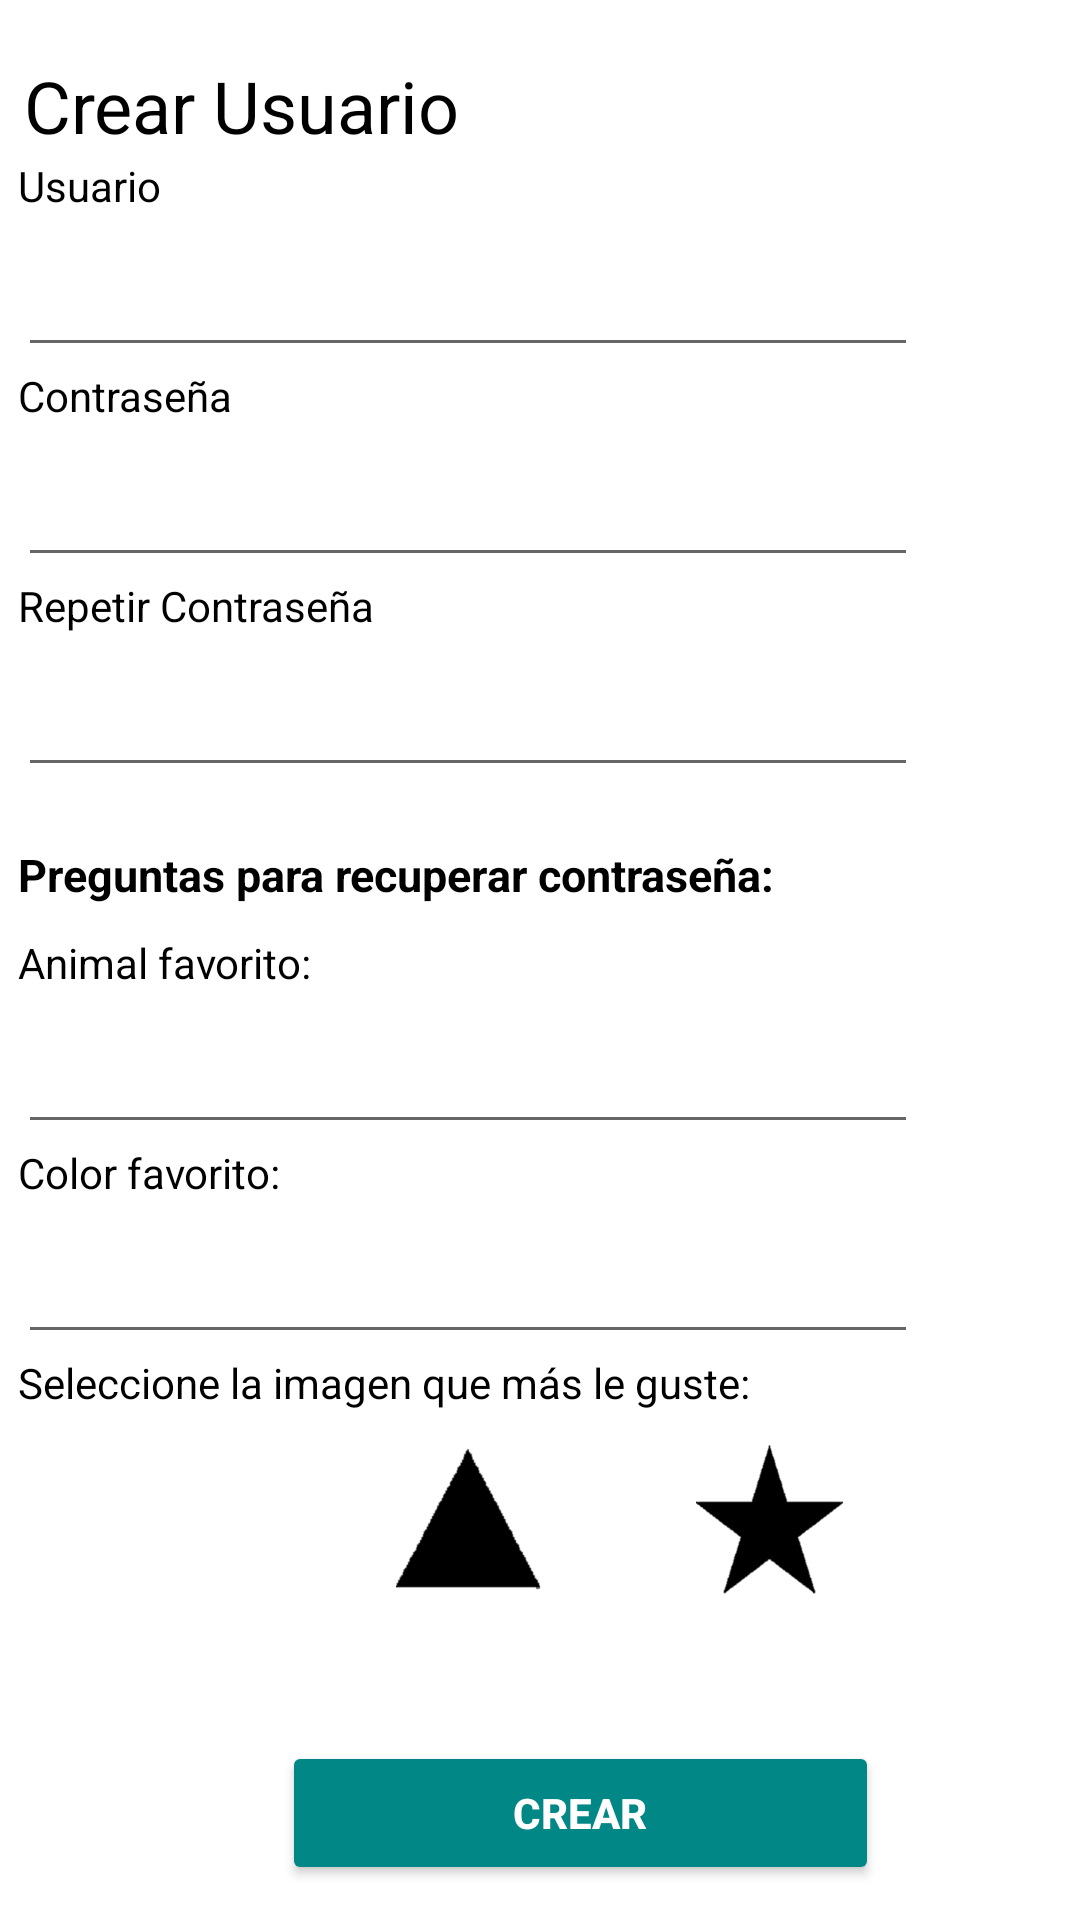

Write the Android layout XML for this screen, with the resource values it uses.
<!-- AndroidManifest.xml: application theme Theme.Asistente_Compras -->
<!-- res/layout/activity_crear_usuario.xml -->
<?xml version="1.0" encoding="utf-8"?>
<RelativeLayout xmlns:android="http://schemas.android.com/apk/res/android"
    xmlns:app="http://schemas.android.com/apk/res-auto"
    xmlns:tools="http://schemas.android.com/tools"
    android:layout_width="match_parent"
    android:layout_height="match_parent"
    tools:context=".CrearUsuario">

    <ScrollView
        android:id="@+id/scrollView2"
        android:layout_width="394dp"
        android:layout_height="662dp"
        android:layout_below="@+id/text_tit"
        android:layout_alignParentStart="true"
        android:layout_alignParentLeft="true"
        android:layout_alignParentEnd="true"
        android:layout_alignParentRight="true"
        android:layout_marginStart="6dp"
        android:layout_marginLeft="6dp"
        android:layout_marginTop="1dp"
        android:layout_marginEnd="11dp"
        android:layout_marginRight="11dp"
        app:layout_constraintBottom_toBottomOf="parent"
        app:layout_constraintEnd_toEndOf="parent"
        app:layout_constraintHorizontal_bias="0.733"
        app:layout_constraintStart_toStartOf="parent"
        app:layout_constraintTop_toTopOf="parent"
        app:layout_constraintVertical_bias="0.445">

        <LinearLayout
            android:layout_width="match_parent"
            android:layout_height="wrap_content"
            android:orientation="vertical">

            <TextView
                android:id="@+id/textView"
                android:layout_width="100dp"
                android:layout_height="30dp"
                android:text="@string/txt_view_usuario"
                android:textColor="#000000" />

            <EditText
                android:id="@+id/txt_nom_usu"
                android:layout_width="300dp"
                android:layout_height="40dp"
                android:autofillHints=""
                android:ems="10"
                android:hint="@string/txt_entrada"
                android:inputType="textPersonName"
                android:text="@string/txt_entrada"
                android:textColor="@color/black"
                android:textSize="14sp" />

            <TextView
                android:id="@+id/textView5"
                android:layout_width="100dp"
                android:layout_height="30dp"
                android:text="@string/txt_view_contraseña"
                android:textColor="#000000" />

            <EditText
                android:id="@+id/txt_contra_usu"
                android:layout_width="300dp"
                android:layout_height="40dp"
                android:autofillHints=""
                android:ems="10"
                android:hint="@string/txt_entrada"
                android:inputType="textPassword"
                android:text="@string/txt_entrada"
                android:textColor="@color/black"
                android:textSize="14sp" />

            <TextView
                android:id="@+id/textView6"
                android:layout_width="143dp"
                android:layout_height="30dp"
                android:text="@string/txt_Repetir_c"
                android:textColor="#000000" />

            <EditText
                android:id="@+id/txt_contra_usu2"
                android:layout_width="300dp"
                android:layout_height="40dp"
                android:autofillHints=""
                android:ems="10"
                android:hint="@string/txt_entrada"
                android:inputType="textPassword"
                android:text="@string/txt_entrada"
                android:textColor="@color/black"
                android:textSize="14sp" />

            <TextView
                android:id="@+id/textView11"
                android:layout_width="match_parent"
                android:layout_height="wrap_content"
                android:text="@string/txt_entrada" />

            <TextView
                android:id="@+id/textView10"
                android:layout_width="match_parent"
                android:layout_height="30dp"
                android:text="@string/txt_preguntas"
                android:textColor="#000000"
                android:textSize="15sp"
                android:textStyle="bold" />

            <TextView
                android:id="@+id/textView7"
                android:layout_width="183dp"
                android:layout_height="30dp"
                android:text="@string/txt_pre1"
                android:textColor="#000000" />

            <EditText
                android:id="@+id/txt_resp1"
                android:layout_width="300dp"
                android:layout_height="40dp"
                android:autofillHints=""
                android:ems="10"
                android:hint="@string/txt_entrada"
                android:inputType="textPersonName"
                android:text="@string/txt_entrada"
                android:textColor="#000000"
                android:textSize="14sp" />

            <TextView
                android:id="@+id/textView8"
                android:layout_width="wrap_content"
                android:layout_height="30dp"
                android:text="@string/txt_pre2"
                android:textColor="#000000" />

            <EditText
                android:id="@+id/txt_resp2"
                android:layout_width="300dp"
                android:layout_height="40dp"
                android:autofillHints=""
                android:ems="10"
                android:hint="@string/txt_entrada"
                android:inputType="textPersonName"
                android:text="@string/txt_entrada"
                android:textColor="#000000"
                android:textSize="14sp" />

            <TextView
                android:id="@+id/textView9"
                android:layout_width="295dp"
                android:layout_height="30dp"
                android:text="@string/txt_pre3"
                android:textColor="#000000" />

            <LinearLayout
                android:layout_width="wrap_content"
                android:layout_height="70dp"
                android:orientation="horizontal">

                <ImageView
                    android:id="@+id/btn_cuadrado"
                    android:layout_width="100dp"
                    android:layout_height="50dp"
                    android:layout_weight="2"
                    android:background="#FFFFFF"
                    android:contentDescription="@string/description"
                    android:onClick="figuraSeleccionada"
                    app:srcCompat="@mipmap/cuadra" />

                <ImageView
                    android:id="@+id/btn_triangulo"
                    android:layout_width="100dp"
                    android:layout_height="50dp"
                    android:layout_weight="1"
                    android:contentDescription="@string/description"
                    android:onClick="figuraSeleccionada"
                    app:srcCompat="@mipmap/tr1" />

                <ImageView
                    android:id="@+id/btn_estrella"
                    android:layout_width="100dp"
                    android:layout_height="wrap_content"
                    android:layout_weight="1"
                    android:contentDescription="@string/description"
                    android:onClick="figuraSeleccionada"
                    app:srcCompat="@mipmap/star1" />

            </LinearLayout>

            <Button
                android:id="@+id/btn_crear_u"
                android:layout_width="199dp"
                android:layout_height="wrap_content"
                android:layout_marginStart="88dp"
                android:layout_marginLeft="88dp"
                android:layout_marginTop="29dp"
                android:layout_marginEnd="112dp"
                android:layout_marginRight="112dp"
                android:onClick="registrarUsuario"
                android:text="@string/txt_view_Crear"
                android:textColor="#FFFFFF"
                android:textStyle="bold"
                app:backgroundTint="@color/teal_700"
                app:layout_constraintBottom_toBottomOf="parent"
                app:layout_constraintEnd_toEndOf="parent"
                app:layout_constraintHorizontal_bias="0.53"
                app:layout_constraintStart_toStartOf="parent"
                app:layout_constraintTop_toBottomOf="@+id/scrollView2"
                app:layout_constraintVertical_bias="0.61" />


        </LinearLayout>
    </ScrollView>

    <TextView
        android:id="@+id/text_tit"
        android:layout_width="384dp"
        android:layout_height="wrap_content"
        android:layout_alignParentStart="true"
        android:layout_alignParentLeft="true"
        android:layout_alignParentTop="true"
        android:layout_alignParentEnd="true"
        android:layout_alignParentRight="true"
        android:layout_marginStart="8dp"
        android:layout_marginLeft="8dp"
        android:layout_marginTop="19dp"
        android:layout_marginEnd="19dp"
        android:layout_marginRight="19dp"
        android:text="@string/titulo_Crear_u"
        android:textColor="#000000"
        android:textSize="24sp"
        app:layout_constraintBottom_toTopOf="@+id/scrollView2"
        app:layout_constraintEnd_toEndOf="parent"
        app:layout_constraintHorizontal_bias="0.221"
        app:layout_constraintStart_toStartOf="parent"
        app:layout_constraintTop_toTopOf="parent"
        app:layout_constraintVertical_bias="0.606" />



</RelativeLayout>
<!-- resources referenced by this layout -->
<resources>
  <!-- mipmap star1: png bitmap (mipmap-xxxhdpi, 2266 bytes) -->
  <!-- mipmap tr1: png bitmap (mipmap-xxxhdpi, 2362 bytes) -->
  <string name="description">Descripcion </string>
  <string name="titulo_Crear_u">Crear Usuario </string>
  <string name="txt_Repetir_c">Repetir Contraseña </string>
  <string name="txt_entrada"> </string>
      //crear usuario
  <string name="txt_pre1">Animal favorito: </string>
  <string name="txt_pre2">Color favorito: </string>
  <string name="txt_pre3">Seleccione la imagen que más le guste: </string>
  <string name="txt_preguntas">   Preguntas para recuperar contraseña: </string>
  <string name="txt_view_Crear">Crear</string>
  <string name="txt_view_usuario">Usuario</string>
  <style name="Theme.Asistente_Compras" parent="Theme.MaterialComponents.DayNight.DarkActionBar">
          
          <item name="android:textColorPrimary">@color/white</item>
          <item name="android:textColor">@color/black</item>
          <item name="colorPrimary">@color/teal_700</item>
          <item name="colorPrimaryVariant">@color/teal_700</item>
          <item name="colorOnPrimary">@color/white</item>
          
          <item name="colorSecondary">@color/teal_200</item>
          <item name="colorSecondaryVariant">@color/teal_700</item>
          <item name="colorOnSecondary">@color/white</item>
          
          <item name="android:statusBarColor" tools:targetApi="l">?attr/colorPrimaryVariant</item>
          
      </style>
  <!-- not gathered from this repository: default colours our renderer supplied (Android Studio template values) -->
  <color name="teal_200">#FF03DAC5</color>
  <color name="teal_700">#FF018786</color>
  <color name="black">#FF000000</color>
  <color name="white">#FFFFFFFF</color>
</resources>
